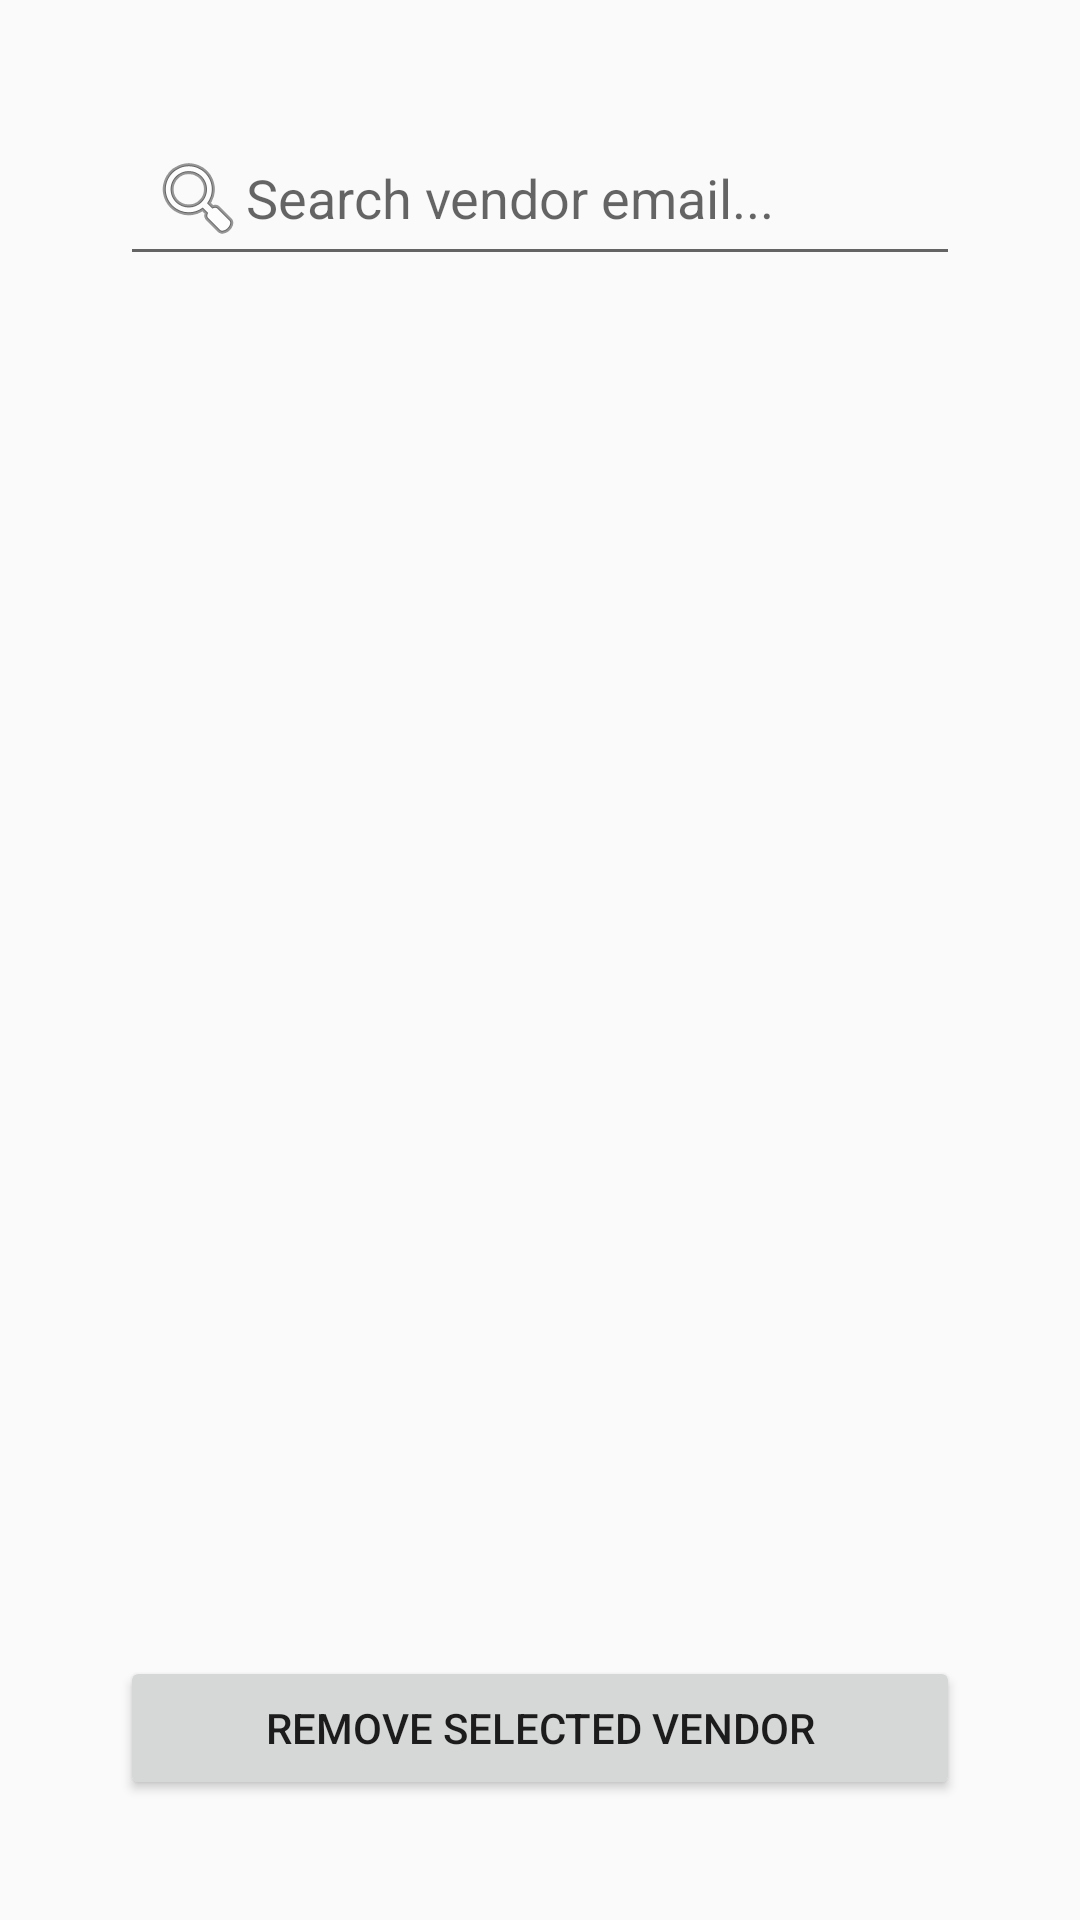

This screen was rendered from an Android layout file. Write that file and the resources it references.
<!-- AndroidManifest.xml: application theme AppTheme -->
<!-- res/layout/activity_admin_vendors.xml -->
<?xml version="1.0" encoding="utf-8"?>
<LinearLayout xmlns:android="http://schemas.android.com/apk/res/android"
    android:orientation="vertical"
    android:padding="40dp"
    android:layout_width="match_parent"
    android:layout_height="match_parent">

    <EditText
        android:id="@+id/searchVendor"
        android:layout_width="match_parent"
        android:layout_height="wrap_content"
        android:hint="Search vendor email..."
        android:drawableStart="@android:drawable/ic_menu_search"
        android:padding="10dp" />

    <androidx.recyclerview.widget.RecyclerView
        android:id="@+id/vendorRecyclerView"
        android:layout_width="match_parent"
        android:layout_height="0dp"
        android:layout_weight="1"
        android:paddingTop="8dp" />

    <Button
        android:id="@+id/removeVendorButton"
        android:layout_width="match_parent"
        android:layout_height="wrap_content"
        android:text="Remove Selected Vendor"
        android:layout_marginTop="12dp" />
</LinearLayout>
<!-- resources referenced by this layout -->
<resources>
  <style name="AppTheme" parent="Theme.AppCompat.Light.DarkActionBar">
          
          <item name="colorPrimary">@color/purple_500</item>
          <item name="colorPrimaryDark">@color/purple_700</item>
          <item name="colorAccent">@color/teal_200</item>
  
  
      </style>
  <color name="purple_500">#fec5e5</color>
  <color name="purple_700">#FFB6C1</color>
  <color name="teal_200">#FF03DAC5</color>
</resources>
